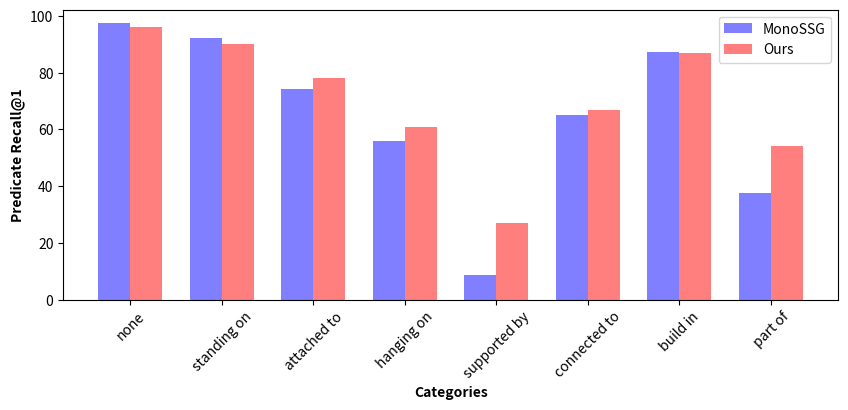

This chart was generated by the following Python code: (Note: this script raises an exception after producing the figure.)
import matplotlib.pyplot as plt
import numpy as np
# import seaborn as sns


old_category = ['none', 'standing on', 'attached to', 'hanging on', 'supported by', 'connected to', 'build in', 'part of']
old_value = [97.4, 92.1, 74.3, 56.0, 08.8, 65.2, 87.2, 37.5]
new_value = [96, 90, 78, 61, 27, 67, 87, 54]

# sorted_data1 = sorted(zip(old_category, old_value), key=lambda x: x[1], reverse=True)
# sorted_category1, sorted_value1 = zip(*sorted_data1)


# 设置条形图的宽度
bar_width = 0.35

# 生成位置数组
r1 = np.arange(len(old_category))
r2 = [x + bar_width for x in r1]

# 绘制条形图
plt.figure(figsize=(10, 5), dpi=500)
plt.bar(r1, old_value, width=bar_width, color='blue', alpha=0.5, label='MonoSSG')
plt.bar(r2, new_value, width=bar_width, color='red', alpha=0.5, label='Ours')

# 设置横轴刻度标签
plt.xlabel('Categories', fontweight='bold')
plt.xticks([r + bar_width/2 for r in range(len(old_category))], old_category, rotation=45)
plt.ylabel('Predicate Recall@1', fontweight='bold')
plt.subplots_adjust(bottom=0.3)

# 设置图例
plt.legend()
plt.savefig('/home/<user>/3DSSG_old/files/longtail/new_longtail20.pdf')

# old_category2 = [
#     'armchair', 'backpack', 'bag', 'ball', 'bar', 'basin', 'basket', 'bath cabinet', 'bathtub', 'bed',
#     'bedside table', 'bench', 'bidet', 'bin', 'blanket', 'blinds', 'board', 'book', 'books', 'bookshelf',
#     'bottle', 'box', 'bread', 'bucket', 'cabinet', 'carpet', 'ceiling', 'chair', 'cleanser', 'clock', 'closet',
#     'clothes', 'clothes dryer', 'clutter', 'coffee machine', 'coffee table', 'commode', 'computer desk', 'couch',
#     'couch table', 'counter', 'cup', 'cupboard', 'curtain', 'cushion', 'cutting board', 'decoration', 'desk',
#     'dining chair', 'dining table', 'door', 'doorframe', 'drawer', 'drum', 'drying machine', 'extractor fan',
#     'fireplace', 'floor', 'flower', 'flowers', 'folder', 'food', 'footstool', 'frame', 'fruit plate', 'garbage',
#     'garbage bin', 'grass', 'hand dryer', 'heater', 'item', 'jacket', 'jar', 'kettle', 'kitchen appliance',
#     'kitchen cabinet', 'kitchen counter', 'kitchen hood', 'ladder', 'lamp', 'laptop', 'laundry basket', 'light',
#     'machine', 'magazine rack', 'menu', 'microwave', 'mirror', 'monitor', 'napkins', 'nightstand', 'object',
#     'objects', 'organizer', 'ottoman', 'oven', 'pack', 'pan', 'paper towel', 'papers', 'pc', 'picture',
#     'pile of books', 'pile of papers', 'pillow', 'pipe', 'plant', 'plate', 'player', 'pot', 'printer', 'rack',
#     'radiator', 'recycle bin', 'refrigerator', 'rocking chair', 'scale', 'screen', 'shelf', 'shoe', 'shoe rack',
#     'shoes', 'showcase', 'shower', 'shower curtain', 'shower floor', 'shower wall', 'side table', 'sink',
#     'soap dish', 'socket', 'sofa', 'sofa chair', 'stair', 'stand', 'stool', 'stove', 'stuffed animal', 'suitcase',
#     'table', 'table lamp', 'telephone', 'toaster', 'toilet', 'toilet brush', 'toilet paper',
#     'toilet paper dispenser', 'towel', 'trash can', 'trashcan', 'tube', 'tv', 'tv stand', 'vase', 'wall',
#     'wardrobe', 'washing machine', 'washing powder', 'window', 'windowsill'
# ]

# old_value2 = [
#     0.850, 0.500, 0.143, 0.000, 0.000, 0.000, 0.143, 0.375, 0.750, 0.833,
#     0.000, 0.556, 0.500, 0.000, 0.512, 0.000, 0.400, 0.133, 0.000, 0.143,
#     0.000, 0.229, 0.000, 0.143, 0.169, 0.333, 0.961, 0.620, 0.000, 0.474,
#     0.000, 0.571, 0.000, 0.097, 0.000, 0.286, 0.400, 0.000, 0.135, 0.600,
#     0.231, 0.000, 0.125, 0.820, 0.197, 0.000, 0.103, 0.421, 0.000, 0.000,
#     0.814, 0.393, 0.000, 0.000, 0.000, 0.000, 0.167, 0.981, 0.000, 0.375,
#     0.000, 0.000, 0.000, 0.143, 0.000, 0.250, 0.000, 0.000, 0.667, 0.486,
#     0.338, 0.000, 0.143, 0.625, 0.000, 0.446, 0.556, 0.167, 0.500, 0.485,
#     0.333, 0.000, 0.409, 1.000, 0.000, 0.000, 0.500, 0.143, 0.938, 0.000,
#     0.000, 0.046, 0.000, 0.000, 0.467, 0.625, 0.000, 0.500, 0.000, 0.000,
#     1.000, 0.682, 0.250, 0.000, 0.740, 0.250, 0.689, 0.100, 0.000, 0.000,
#     0.000, 0.000, 0.625, 0.000, 0.200, 0.500, 0.000, 0.000, 0.518, 0.000,
#     0.000, 0.600, 0.636, 1.000, 1.000, 0.500, 0.000, 0.087, 0.617, 0.000,
#     0.000, 0.722, 0.000, 0.000, 0.154, 0.238, 0.765, 0.000, 0.167, 0.470,
#     0.000, 0.500, 0.000, 1.000, 0.273, 0.667, 0.000, 0.742, 0.562, 0.000,
#     0.000, 0.842, 0.097, 0.135, 0.766, 0.462, 0.571, 0.000, 0.512, 0.529,
# ]

old_category2 = ['attached to', 'behind', 'belonging to', 'bigger than', 'build in', 
                 'close by', 'connected to', 'cover', 'front', 'hanging in', 
                 'hanging on', 'higher than', 'inside', 'leaning against', 'left', 
                 'lower than', 'lying in', 'lying on', 'part of', 'right', 
                 'same as', 'same symmetry as', 'smaller than', 'standing in', 'standing on', 
                 'supported by']

old_value2 = [0.185, 0.550, 0.335, 0.050, 0.456,
              0.68, 0.543, 0.037, 0.630, 1.000, 
              0.510, 0.032, 0.000, 0.029, 0.600,
              0.078, 0.073, 0.717, 0.07, 0.582, 
              0.610, 0.052, 0.199, 0.256, 0.804, 
              0.118]
old_value2 = [x * 100 for x in old_value2]

setorder=['left',
'right',
'close by',
'front',
'behind',
'attached to',
'standing on',
'higher than',
'lower than',
'same as',
'bigger than',
'smaller than',
'lying on',
'hanging on',
'supported by',
'same symmetry as',
'standing in',
'build in',
'leaning against',
'connected to',
'belonging to',
'lying in',
'part of',
'cover',
'hanging in',
'inside']
setvalue=[-1] * 26
new_value3 = [-1] * 26
ourvalue = [21, 48, 35, 10, 48, 
            85.0, 45.6, 7.4, 58, 100, 
            44, 11.7, 0, 9.8, 67.3, 
            10, 10, 72, 24, 60, 
            74, 10, 43, 21, 85, 
            24]

setorder2 = [category for category in old_category2 if category in setorder]

for category in old_category2:
    position = setorder.index(category)
    old_pos = old_category2.index(category)
    setvalue[position] = old_value2[old_pos]
    new_value3[position] = ourvalue[old_pos]
print(setorder)
print(setvalue)
bar_width = 0.35


r3 = np.arange(len(setorder))
r4 = [x + bar_width for x in r3]

plt.figure(figsize=(10,5), dpi=500)
plt.bar(r3, setvalue, width=bar_width, color='blue', alpha=0.5, label='MonoSSG')
plt.bar(r4, new_value3, width=bar_width, color='red', alpha=0.5, label='Ours')
plt.xlabel('Categories', fontweight='bold')
plt.xticks([r + bar_width/2 for r in range(len(setorder))], setorder, rotation=45, ha='right')
plt.ylabel('Predicate Recall@50', fontweight='bold')
plt.subplots_adjust(bottom=0.4)

plt.legend()
plt.savefig('/home/<user>/3DSSG_old/files/longtail/new_longtail160.pdf')